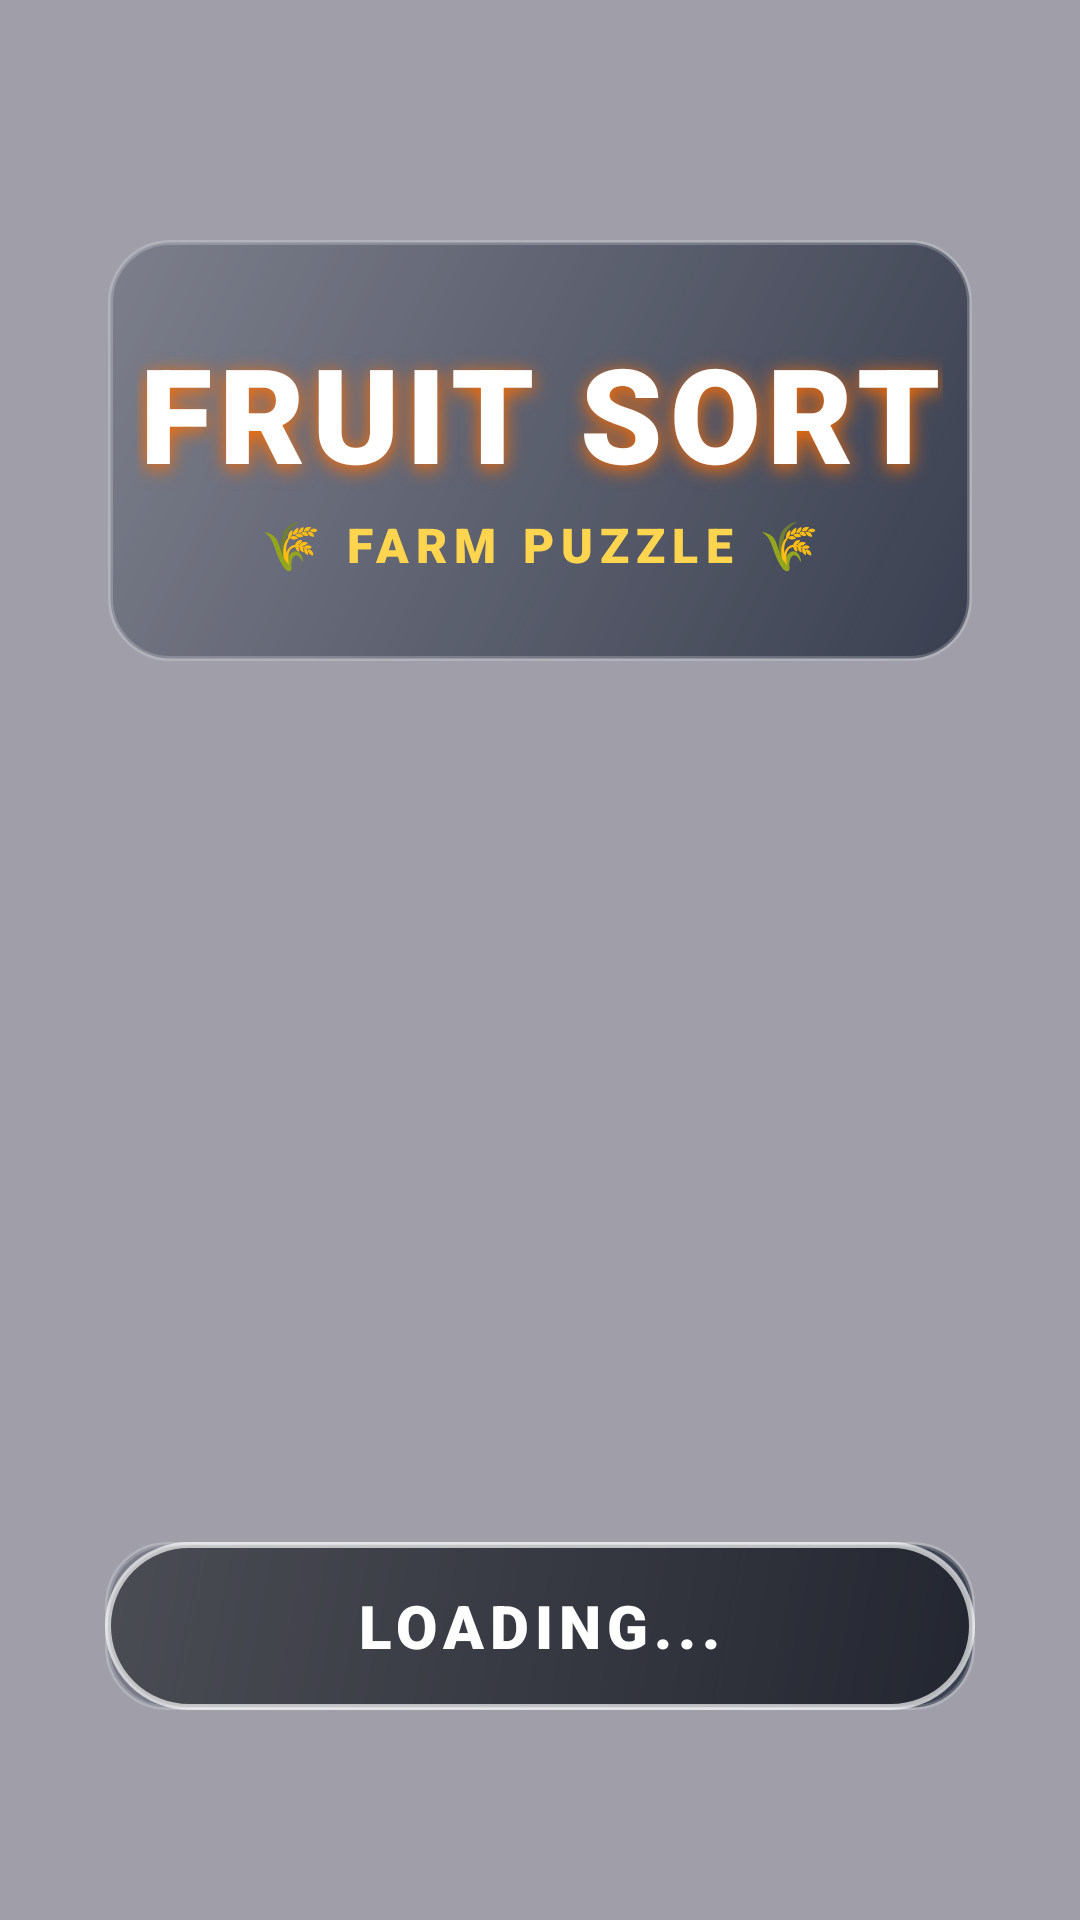

This screen was rendered from an Android layout file. Write that file and the resources it references.
<!-- AndroidManifest.xml: application theme Theme._2DGame -->
<!-- res/layout/fragment_intro.xml -->
<?xml version="1.0" encoding="utf-8"?>
<androidx.constraintlayout.widget.ConstraintLayout xmlns:android="http://schemas.android.com/apk/res/android"
    xmlns:app="http://schemas.android.com/apk/res-auto"
    xmlns:tools="http://schemas.android.com/tools"
    android:layout_width="match_parent"
    android:layout_height="match_parent"
    android:background="@drawable/hinh_nen"
    tools:context=".IntroFragment">

    
    <View
        android:layout_width="match_parent"
        android:layout_height="match_parent"
        android:background="#660F172A" />

    
    <LinearLayout
        android:id="@+id/ll_title"
        android:layout_width="0dp"
        android:layout_height="wrap_content"
        android:layout_marginHorizontal="36dp"
        android:layout_marginTop="80dp"
        android:gravity="center"
        android:orientation="vertical"
        android:background="@drawable/ui_glass_card"
        android:paddingVertical="28dp"
        android:elevation="12dp"
        app:layout_constraintEnd_toEndOf="parent"
        app:layout_constraintStart_toStartOf="parent"
        app:layout_constraintTop_toTopOf="parent">

        <TextView
            android:id="@+id/tv_title_main"
            android:layout_width="wrap_content"
            android:layout_height="wrap_content"
            android:fontFamily="sans-serif-black"
            android:shadowColor="#FF6D00"
            android:shadowDx="0"
            android:shadowDy="4"
            android:shadowRadius="16"
            android:text="FRUIT SORT"
            android:textColor="#FFFFFF"
            android:textSize="44sp"
            android:letterSpacing="0.05" />

        <TextView
            android:id="@+id/tv_title_sub"
            android:layout_width="wrap_content"
            android:layout_height="wrap_content"
            android:layout_marginTop="4dp"
            android:fontFamily="sans-serif-black"
            android:text="🌾 FARM PUZZLE 🌾"
            android:textColor="#FFD54F"
            android:textSize="16sp"
            android:letterSpacing="0.15" />
    </LinearLayout>

    
    <FrameLayout
        android:id="@+id/fl_loading_container"
        android:layout_width="290dp"
        android:layout_height="56dp"
        android:layout_marginBottom="70dp"
        android:background="@drawable/ui_glass_card"
        android:elevation="10dp"
        app:layout_constraintBottom_toBottomOf="parent"
        app:layout_constraintEnd_toEndOf="parent"
        app:layout_constraintStart_toStartOf="parent">

        <ProgressBar
            android:id="@+id/pb_loading"
            style="?android:attr/progressBarStyleHorizontal"
            android:layout_width="match_parent"
            android:layout_height="match_parent"
            android:max="100"
            android:progress="0"
            android:progressDrawable="@drawable/loading_button_progress" />

        <TextView
            android:layout_width="wrap_content"
            android:layout_height="wrap_content"
            android:layout_gravity="center"
            android:text="LOADING..."
            android:textColor="#FFFFFF"
            android:textSize="20sp"
            android:fontFamily="sans-serif-black"
            android:letterSpacing="0.1" />
    </FrameLayout>

</androidx.constraintlayout.widget.ConstraintLayout>
<!-- resources referenced by this layout -->
<resources>
  <!-- drawable loading_button_progress (drawable) -->
  <?xml version="1.0" encoding="utf-8"?>
  <layer-list xmlns:android="http://schemas.android.com/apk/res/android">
      
      <item android:id="@android:id/background">
          <shape>
              <corners android:radius="30dp" />
              <solid android:color="#66000000" />
              <stroke android:width="2dp" android:color="#AAFFFFFF" />
          </shape>
      </item>
      
      <item android:id="@android:id/progress">
          <clip>
              <shape>
                  <corners android:radius="30dp" />
                  <gradient
                      android:startColor="#9C27B0"
                      android:centerColor="#2196F3"
                      android:endColor="#9C27B0"
                      android:angle="0" />
              </shape>
          </clip>
      </item>
  </layer-list>
  <!-- drawable ui_glass_card (drawable) -->
  <?xml version="1.0" encoding="utf-8"?>
  <shape xmlns:android="http://schemas.android.com/apk/res/android"
      android:shape="rectangle">
      <gradient
          android:angle="135"
          android:endColor="#441E293B"
          android:startColor="#B30F172A" />
      <corners android:radius="20dp" />
      <stroke
          android:width="1.5dp"
          android:color="#33FFFFFF" />
  </shape>
  <style name="Theme._2DGame" parent="Base.Theme._2DGame" />
  <style name="Base.Theme._2DGame" parent="Theme.Material3.DayNight.NoActionBar">
          
          
      </style>
</resources>
